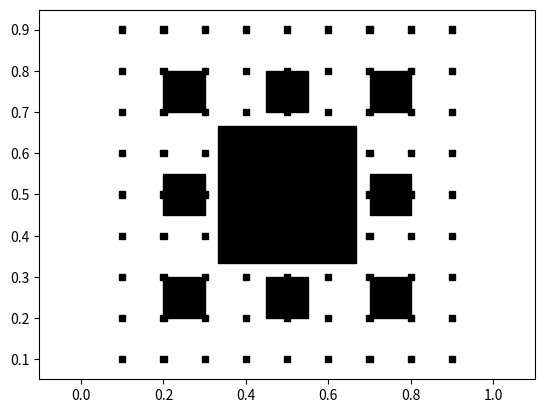

Python code for this plot:
import numpy as np
import matplotlib.pyplot as plt

def sierpinski_carpet(iter = 5,display=True):

    def draw(squares):
        for i in range(squares.shape[1]):
            plt.fill(squares[:,i].real,squares[:,i].imag,c='black')

    if display :
        plt.xlim(0,1)
        plt.ylim(0,1)

    for i in range(iter):
        size = 3**i
        x = np.arange(1,size+1)
        y = np.arange(1,size+1)
        xx,yy = np.meshgrid(x,y)
        c = 1/(size+1)
        c = (c*xx+c*yy*1j).flatten()
        r = 1/(4+2**(3*i+1))
        rj = r * 1j

        squares = np.zeros((4,size**2),dtype=complex)
        squares[0] = c-r-rj
        squares[1] = c-r+rj
        squares[2] = c+r+rj
        squares[3] = c+r-rj
        
        if display :
            draw(squares)
    
    if display : 
        plt.axis('equal')
        plt.show()

def main():
    sierpinski_carpet(3)

if __name__ == "__main__":
    main()